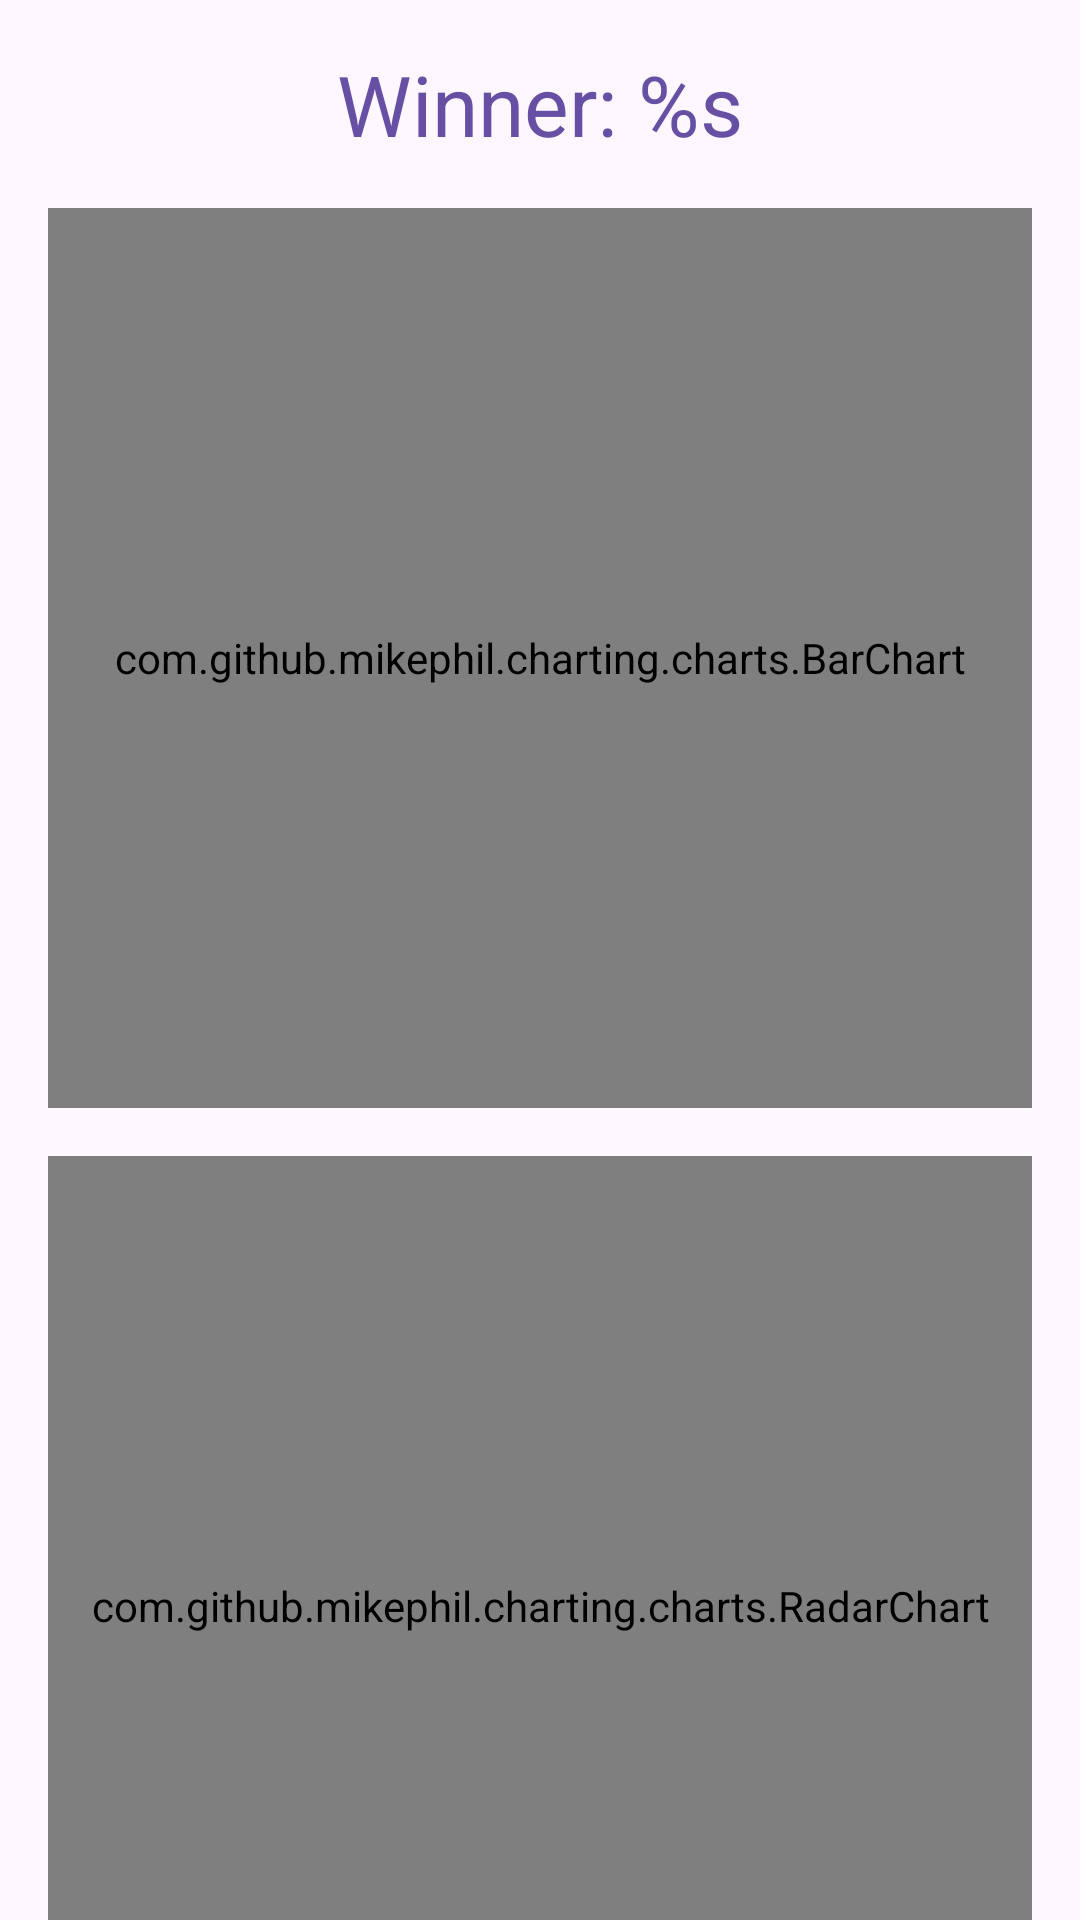

The Android layout XML behind this screen, and the referenced resources:
<!-- AndroidManifest.xml: application theme Theme.LLMEvaluation -->
<!-- res/layout/fragment_result.xml -->
<?xml version="1.0" encoding="utf-8"?>
<androidx.core.widget.NestedScrollView xmlns:android="http://schemas.android.com/apk/res/android"
    xmlns:app="http://schemas.android.com/apk/res-auto"
    android:layout_width="match_parent"
    android:layout_height="match_parent">

    <LinearLayout
        android:layout_width="match_parent"
        android:layout_height="wrap_content"
        android:orientation="vertical"
        android:padding="16dp">

        <TextView
            android:id="@+id/txt_winner"
            android:layout_width="match_parent"
            android:layout_height="wrap_content"
            android:text="@string/winner"
            android:textAlignment="center"
            android:textAppearance="@style/TextAppearance.Material3.HeadlineMedium"
            android:textColor="@color/md_theme_light_primary" />

        <com.github.mikephil.charting.charts.BarChart
            android:id="@+id/bar_chart"
            android:layout_width="match_parent"
            android:layout_height="300dp"
            android:layout_marginTop="16dp" />

        <com.github.mikephil.charting.charts.RadarChart
            android:id="@+id/radar_chart"
            android:layout_width="match_parent"
            android:layout_height="300dp"
            android:layout_marginTop="16dp" />

        <com.github.mikephil.charting.charts.PieChart
            android:id="@+id/pie_chart"
            android:layout_width="match_parent"
            android:layout_height="300dp"
            android:layout_marginTop="16dp" />

        <TextView
            android:layout_width="match_parent"
            android:layout_height="wrap_content"
            android:layout_marginTop="24dp"
            android:text="Detailed Comparison"
            android:textAppearance="@style/TextAppearance.Material3.TitleLarge" />

        <androidx.recyclerview.widget.RecyclerView
            android:id="@+id/recycler_responses"
            android:layout_width="match_parent"
            android:layout_height="wrap_content"
            android:layout_marginTop="8dp"
            android:nestedScrollingEnabled="false" />

        <LinearLayout
            android:layout_width="match_parent"
            android:layout_height="wrap_content"
            android:layout_marginTop="24dp"
            android:orientation="horizontal">

            <com.google.android.material.button.MaterialButton
                android:id="@+id/btn_export_pdf"
                style="@style/Widget.Material3.Button.TonalButton"
                android:layout_width="0dp"
                android:layout_height="wrap_content"
                android:layout_weight="1"
                android:layout_marginEnd="8dp"
                android:text="@string/export_pdf" />

            <com.google.android.material.button.MaterialButton
                android:id="@+id/btn_export_csv"
                style="@style/Widget.Material3.Button.TonalButton"
                android:layout_width="0dp"
                android:layout_height="wrap_content"
                android:layout_weight="1"
                android:text="@string/export_csv" />
        </LinearLayout>

    </LinearLayout>
</androidx.core.widget.NestedScrollView>
<!-- resources referenced by this layout -->
<resources>
  <color name="md_theme_light_primary">#6750A4</color>
  <string name="export_csv">Export CSV</string>
  <string name="export_pdf">Export PDF</string>
  <string name="winner">Winner: %s</string>
  <style name="Theme.LLMEvaluation" parent="Base.Theme.LLMEvaluation" />
  <style name="Base.Theme.LLMEvaluation" parent="Theme.Material3.DayNight.NoActionBar">
          <item name="colorPrimary">@color/md_theme_light_primary</item>
          <item name="colorOnPrimary">@color/md_theme_light_onPrimary</item>
          <item name="colorPrimaryContainer">@color/md_theme_light_primaryContainer</item>
          <item name="colorOnPrimaryContainer">@color/md_theme_light_onPrimaryContainer</item>
          <item name="colorSecondary">@color/md_theme_light_secondary</item>
          <item name="colorOnSecondary">@color/md_theme_light_onSecondary</item>
          <item name="colorSecondaryContainer">@color/md_theme_light_secondaryContainer</item>
          <item name="colorOnSecondaryContainer">@color/md_theme_light_onSecondaryContainer</item>
          <item name="android:colorBackground">@color/md_theme_light_surface</item>
          <item name="colorSurface">@color/md_theme_light_surface</item>
          <item name="colorOnSurface">@color/md_theme_light_onSurface</item>
          <item name="colorSurfaceVariant">@color/md_theme_light_surfaceVariant</item>
          <item name="colorOnSurfaceVariant">@color/md_theme_light_onSurfaceVariant</item>
      </style>
  <color name="md_theme_light_onPrimary">#FFFFFF</color>
  <color name="md_theme_light_primaryContainer">#EADDFF</color>
  <color name="md_theme_light_onPrimaryContainer">#21005D</color>
  <color name="md_theme_light_secondary">#625B71</color>
  <color name="md_theme_light_onSecondary">#FFFFFF</color>
  <color name="md_theme_light_secondaryContainer">#E8DEF8</color>
  <color name="md_theme_light_onSecondaryContainer">#1D192B</color>
  <color name="md_theme_light_surface">#FEF7FF</color>
  <color name="md_theme_light_onSurface">#1D1B20</color>
  <color name="md_theme_light_surfaceVariant">#E7E0EB</color>
  <color name="md_theme_light_onSurfaceVariant">#49454F</color>
</resources>
